Run: headless pygame with SDL's dummy video driver; simulated clock (each Clock.tick advances the game by its frame time, no real sleeping); random seed 0; keys injected as events and as key.get_pressed() state; mouse plan: one left click at the window centre at the start of phase 2, then a move to the lower-right quarter at the start of phase 3.
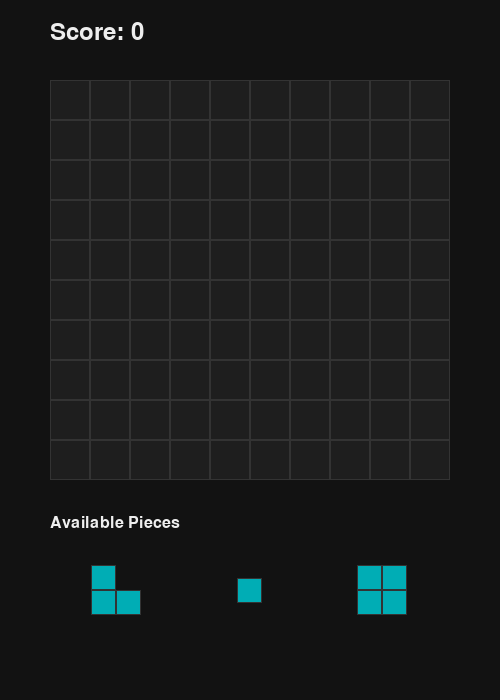
Frame 1 of 4 · flips 1–60 · no input
Frame 2 of 4 · flips 61–180 · clicked the window centre · tapped SPACE, RETURN · held RIGHT (→), D · screen unchanged from frame 1, image omitted
Frame 3 of 4 · flips 181–300 · moved the mouse to the lower-right quarter · held DOWN (↓), S · screen unchanged from frame 2, image omitted
Frame 4 of 4 · flips 301–420 · held LEFT (←), A, UP (↑), W · screen unchanged from frame 3, image omitted

The pygame program that drew these frames:

"""
Vector Brick Puzzle: Tetromino Fit
A 10x10 grid puzzle game where players place tetromino pieces to clear lines.
"""

import pygame
import random
import sys
from typing import List, Tuple, Optional, Set

# Initialize Pygame
pygame.init()

# Constants
GRID_SIZE = 10
CELL_SIZE = 40
GRID_OFFSET_X = 50
GRID_OFFSET_Y = 80

TRAY_Y = GRID_OFFSET_Y + GRID_SIZE * CELL_SIZE + 60
TRAY_CELL_SIZE = 25

# Window dimensions
WINDOW_WIDTH = GRID_OFFSET_X * 2 + GRID_SIZE * CELL_SIZE
WINDOW_HEIGHT = TRAY_Y + TRAY_CELL_SIZE * 4 + 60

# Colors
COLORS = {
    "background": (18, 18, 18),
    "grid_line": (51, 51, 51),
    "grid_cell": (30, 30, 30),
    "block_active": (0, 173, 181),
    "block_preview": (0, 173, 181, 128),
    "block_invalid": (255, 80, 80, 128),
    "text": (238, 238, 238),
    "score_bg": (40, 40, 40),
    "game_over": (255, 50, 50),
}

# Tetromino shapes (relative coordinates)
TETROMINOES = {
    "I": [(0, 0), (1, 0), (2, 0), (3, 0)],
    "O": [(0, 0), (1, 0), (0, 1), (1, 1)],
    "T": [(0, 0), (1, 0), (2, 0), (1, 1)],
    "S": [(1, 0), (2, 0), (0, 1), (1, 1)],
    "Z": [(0, 0), (1, 0), (1, 1), (2, 1)],
    "J": [(0, 0), (0, 1), (1, 1), (2, 1)],
    "L": [(2, 0), (0, 1), (1, 1), (2, 1)],
}

# Extended shapes for variety
EXTENDED_SHAPES = {
    "I5": [(0, 0), (1, 0), (2, 0), (3, 0), (4, 0)],
    "L5": [(0, 0), (0, 1), (0, 2), (1, 2), (2, 2)],
    "plus": [(1, 0), (0, 1), (1, 1), (2, 1), (1, 2)],
    "corner": [(0, 0), (1, 0), (2, 0), (0, 1), (0, 2)],
    "square3": [(0, 0), (1, 0), (2, 0), (0, 1), (1, 1), (2, 1), (0, 2), (1, 2), (2, 2)],
    "small_L": [(0, 0), (0, 1), (1, 1)],
    "dot": [(0, 0)],
    "line2": [(0, 0), (1, 0)],
    "line3": [(0, 0), (1, 0), (2, 0)],
}

ALL_SHAPES = {**TETROMINOES, **EXTENDED_SHAPES}
SHAPE_NAMES = list(ALL_SHAPES.keys())


class Piece:
    """Represents a tetromino piece."""

    def __init__(self, shape_name: str):
        self.shape_name = shape_name
        self.cells = ALL_SHAPES[shape_name].copy()
        self.color = COLORS["block_active"]

    def get_bounds(self) -> Tuple[int, int]:
        """Get width and height of the piece."""
        if not self.cells:
            return 0, 0
        max_x = max(c[0] for c in self.cells) + 1
        max_y = max(c[1] for c in self.cells) + 1
        return max_x, max_y

    def can_place(self, grid: List[List[bool]], grid_x: int, grid_y: int) -> bool:
        """Check if piece can be placed at grid position."""
        for dx, dy in self.cells:
            x, y = grid_x + dx, grid_y + dy
            if x < 0 or x >= GRID_SIZE or y < 0 or y >= GRID_SIZE:
                return False
            if grid[y][x]:
                return False
        return True

    def place(self, grid: List[List[bool]], grid_x: int, grid_y: int) -> None:
        """Place piece on grid."""
        for dx, dy in self.cells:
            x, y = grid_x + dx, grid_y + dy
            grid[y][x] = True

    def get_block_count(self) -> int:
        """Return number of blocks in piece."""
        return len(self.cells)


class Game:
    """Main game class."""

    def __init__(self):
        self.screen = pygame.display.set_mode((WINDOW_WIDTH, WINDOW_HEIGHT))
        pygame.display.set_caption("Vector Brick Puzzle: Tetromino Fit")
        self.clock = pygame.time.Clock()
        self.font = pygame.font.Font(None, 36)
        self.small_font = pygame.font.Font(None, 24)

        self.reset_game()

    def reset_game(self) -> None:
        """Reset game state."""
        self.grid: List[List[bool]] = [[False] * GRID_SIZE for _ in range(GRID_SIZE)]
        self.score = 0
        self.pieces: List[Optional[Piece]] = []
        self.dragging_piece: Optional[int] = None
        self.drag_offset = (0, 0)
        self.game_over = False

        self.generate_new_pieces()

    def generate_new_pieces(self) -> None:
        """Generate three new random pieces."""
        self.pieces = [Piece(random.choice(SHAPE_NAMES)) for _ in range(3)]

    def get_tray_position(self, index: int) -> Tuple[int, int]:
        """Get the x, y position for a piece in the tray."""
        tray_width = WINDOW_WIDTH - GRID_OFFSET_X * 2
        slot_width = tray_width // 3
        x = GRID_OFFSET_X + slot_width * index + slot_width // 2
        y = TRAY_Y + TRAY_CELL_SIZE * 2
        return x, y

    def get_piece_rect(self, index: int) -> pygame.Rect:
        """Get bounding rectangle for a piece in tray."""
        if self.pieces[index] is None:
            return pygame.Rect(0, 0, 0, 0)

        piece = self.pieces[index]
        width, height = piece.get_bounds()
        x, y = self.get_tray_position(index)

        return pygame.Rect(
            x - TRAY_CELL_SIZE,
            y - TRAY_CELL_SIZE,
            width * TRAY_CELL_SIZE + TRAY_CELL_SIZE,
            height * TRAY_CELL_SIZE + TRAY_CELL_SIZE
        )

    def screen_to_grid(self, screen_x: int, screen_y: int) -> Tuple[int, int]:
        """Convert screen coordinates to grid coordinates."""
        grid_x = (screen_x - GRID_OFFSET_X) // CELL_SIZE
        grid_y = (screen_y - GRID_OFFSET_Y) // CELL_SIZE
        return grid_x, grid_y

    def check_lines(self) -> int:
        """Check and clear complete lines. Returns number of lines cleared."""
        lines_cleared = 0
        rows_to_clear = []
        cols_to_clear = []

        # Check rows
        for y in range(GRID_SIZE):
            if all(self.grid[y][x] for x in range(GRID_SIZE)):
                rows_to_clear.append(y)

        # Check columns
        for x in range(GRID_SIZE):
            if all(self.grid[y][x] for y in range(GRID_SIZE)):
                cols_to_clear.append(x)

        # Clear rows
        for y in rows_to_clear:
            for x in range(GRID_SIZE):
                self.grid[y][x] = False
            lines_cleared += 1

        # Clear columns
        for x in cols_to_clear:
            for y in range(GRID_SIZE):
                self.grid[y][x] = False
            lines_cleared += 1

        return lines_cleared

    def can_place_any_piece(self) -> bool:
        """Check if any piece can be placed anywhere on grid."""
        for piece in self.pieces:
            if piece is None:
                continue
            for y in range(GRID_SIZE):
                for x in range(GRID_SIZE):
                    if piece.can_place(self.grid, x, y):
                        return True
        return False

    def handle_click(self, pos: Tuple[int, int]) -> None:
        """Handle mouse click."""
        if self.game_over:
            # Check for restart button
            button_rect = pygame.Rect(
                WINDOW_WIDTH // 2 - 60,
                WINDOW_HEIGHT // 2 + 40,
                120, 40
            )
            if button_rect.collidepoint(pos):
                self.reset_game()
            return

        # Check if clicking on a piece in tray
        for i, piece in enumerate(self.pieces):
            if piece is None:
                continue
            rect = self.get_piece_rect(i)
            if rect.collidepoint(pos):
                self.dragging_piece = i
                self.drag_offset = (
                    pos[0] - rect.centerx,
                    pos[1] - rect.centery
                )
                break

    def handle_release(self, pos: Tuple[int, int]) -> None:
        """Handle mouse release."""
        if self.dragging_piece is None:
            return

        piece = self.pieces[self.dragging_piece]
        if piece is None:
            self.dragging_piece = None
            return

        # Calculate grid position for top-left of piece
        grid_x, grid_y = self.screen_to_grid(pos[0], pos[1])

        # Adjust for drag offset and piece center
        width, height = piece.get_bounds()
        grid_x -= width // 2
        grid_y -= height // 2

        if piece.can_place(self.grid, grid_x, grid_y):
            # Place piece
            piece.place(self.grid, grid_x, grid_y)

            # Add placement score
            self.score += piece.get_block_count() * 10

            # Remove piece from tray
            self.pieces[self.dragging_piece] = None

            # Check for line clears
            lines = self.check_lines()
            if lines > 0:
                # Bonus for multiple lines
                self.score += lines * 100 * lines

            # Check if all pieces placed
            if all(p is None for p in self.pieces):
                self.generate_new_pieces()

            # Check game over
            if not self.can_place_any_piece():
                self.game_over = True

        self.dragging_piece = None

    def draw_grid(self) -> None:
        """Draw the game grid."""
        # Draw cells
        for y in range(GRID_SIZE):
            for x in range(GRID_SIZE):
                rect = pygame.Rect(
                    GRID_OFFSET_X + x * CELL_SIZE,
                    GRID_OFFSET_Y + y * CELL_SIZE,
                    CELL_SIZE,
                    CELL_SIZE
                )
                color = COLORS["block_active"] if self.grid[y][x] else COLORS["grid_cell"]
                pygame.draw.rect(self.screen, color, rect)
                pygame.draw.rect(self.screen, COLORS["grid_line"], rect, 1)

    def draw_piece_on_grid(self, piece: Piece, grid_x: int, grid_y: int, valid: bool) -> None:
        """Draw piece preview on grid."""
        color = COLORS["block_active"] if valid else COLORS["game_over"]
        alpha_surface = pygame.Surface((CELL_SIZE, CELL_SIZE), pygame.SRCALPHA)

        for dx, dy in piece.cells:
            x, y = grid_x + dx, grid_y + dy
            if 0 <= x < GRID_SIZE and 0 <= y < GRID_SIZE:
                rect = pygame.Rect(
                    GRID_OFFSET_X + x * CELL_SIZE,
                    GRID_OFFSET_Y + y * CELL_SIZE,
                    CELL_SIZE,
                    CELL_SIZE
                )
                pygame.draw.rect(self.screen, color, rect)
                pygame.draw.rect(self.screen, COLORS["grid_line"], rect, 1)

    def draw_piece_at_pos(self, piece: Piece, center_x: int, center_y: int, cell_size: int) -> None:
        """Draw piece centered at position."""
        width, height = piece.get_bounds()
        start_x = center_x - (width * cell_size) // 2
        start_y = center_y - (height * cell_size) // 2

        for dx, dy in piece.cells:
            rect = pygame.Rect(
                start_x + dx * cell_size,
                start_y + dy * cell_size,
                cell_size,
                cell_size
            )
            pygame.draw.rect(self.screen, piece.color, rect)
            pygame.draw.rect(self.screen, COLORS["grid_line"], rect, 1)

    def draw_tray(self) -> None:
        """Draw the piece tray."""
        # Draw tray label
        label = self.small_font.render("Available Pieces", True, COLORS["text"])
        self.screen.blit(label, (GRID_OFFSET_X, TRAY_Y - 25))

        # Draw pieces
        for i, piece in enumerate(self.pieces):
            if piece is None or i == self.dragging_piece:
                continue

            x, y = self.get_tray_position(i)
            self.draw_piece_at_pos(piece, x, y, TRAY_CELL_SIZE)

    def draw_dragging_piece(self, mouse_pos: Tuple[int, int]) -> None:
        """Draw the piece being dragged."""
        if self.dragging_piece is None:
            return

        piece = self.pieces[self.dragging_piece]
        if piece is None:
            return

        x, y = mouse_pos
        self.draw_piece_at_pos(piece, x, y, CELL_SIZE)

        # Draw preview on grid
        grid_x, grid_y = self.screen_to_grid(x, y)
        width, height = piece.get_bounds()
        grid_x -= width // 2
        grid_y -= height // 2

        valid = piece.can_place(self.grid, grid_x, grid_y)
        self.draw_piece_on_grid(piece, grid_x, grid_y, valid)

    def draw_score(self) -> None:
        """Draw score display."""
        score_text = self.font.render(f"Score: {self.score}", True, COLORS["text"])
        self.screen.blit(score_text, (GRID_OFFSET_X, 20))

    def draw_game_over(self) -> None:
        """Draw game over screen."""
        # Semi-transparent overlay
        overlay = pygame.Surface((WINDOW_WIDTH, WINDOW_HEIGHT), pygame.SRCALPHA)
        overlay.fill((0, 0, 0, 180))
        self.screen.blit(overlay, (0, 0))

        # Game over text
        text = self.font.render("GAME OVER", True, COLORS["game_over"])
        text_rect = text.get_rect(center=(WINDOW_WIDTH // 2, WINDOW_HEIGHT // 2 - 40))
        self.screen.blit(text, text_rect)

        # Final score
        score_text = self.font.render(f"Final Score: {self.score}", True, COLORS["text"])
        score_rect = score_text.get_rect(center=(WINDOW_WIDTH // 2, WINDOW_HEIGHT // 2))
        self.screen.blit(score_text, score_rect)

        # Restart button
        button_rect = pygame.Rect(
            WINDOW_WIDTH // 2 - 60,
            WINDOW_HEIGHT // 2 + 40,
            120, 40
        )
        pygame.draw.rect(self.screen, COLORS["block_active"], button_rect)
        pygame.draw.rect(self.screen, COLORS["text"], button_rect, 2)

        restart_text = self.small_font.render("Restart", True, COLORS["text"])
        restart_rect = restart_text.get_rect(center=button_rect.center)
        self.screen.blit(restart_text, restart_rect)

    def draw(self) -> None:
        """Draw the entire game."""
        self.screen.fill(COLORS["background"])

        self.draw_grid()
        self.draw_tray()
        self.draw_score()

        if self.dragging_piece is not None:
            mouse_pos = pygame.mouse.get_pos()
            self.draw_dragging_piece(mouse_pos)

        if self.game_over:
            self.draw_game_over()

        pygame.display.flip()

    def run(self) -> None:
        """Main game loop."""
        running = True

        while running:
            for event in pygame.event.get():
                if event.type == pygame.QUIT:
                    running = False
                elif event.type == pygame.MOUSEBUTTONDOWN:
                    if event.button == 1:
                        self.handle_click(event.pos)
                elif event.type == pygame.MOUSEBUTTONUP:
                    if event.button == 1:
                        self.handle_release(event.pos)
                elif event.type == pygame.KEYDOWN:
                    if event.key == pygame.K_r:
                        self.reset_game()
                    elif event.key == pygame.K_ESCAPE:
                        running = False

            self.draw()
            self.clock.tick(60)

        pygame.quit()
        sys.exit()


def main():
    """Entry point."""
    game = Game()
    game.run()


if __name__ == "__main__":
    main()
